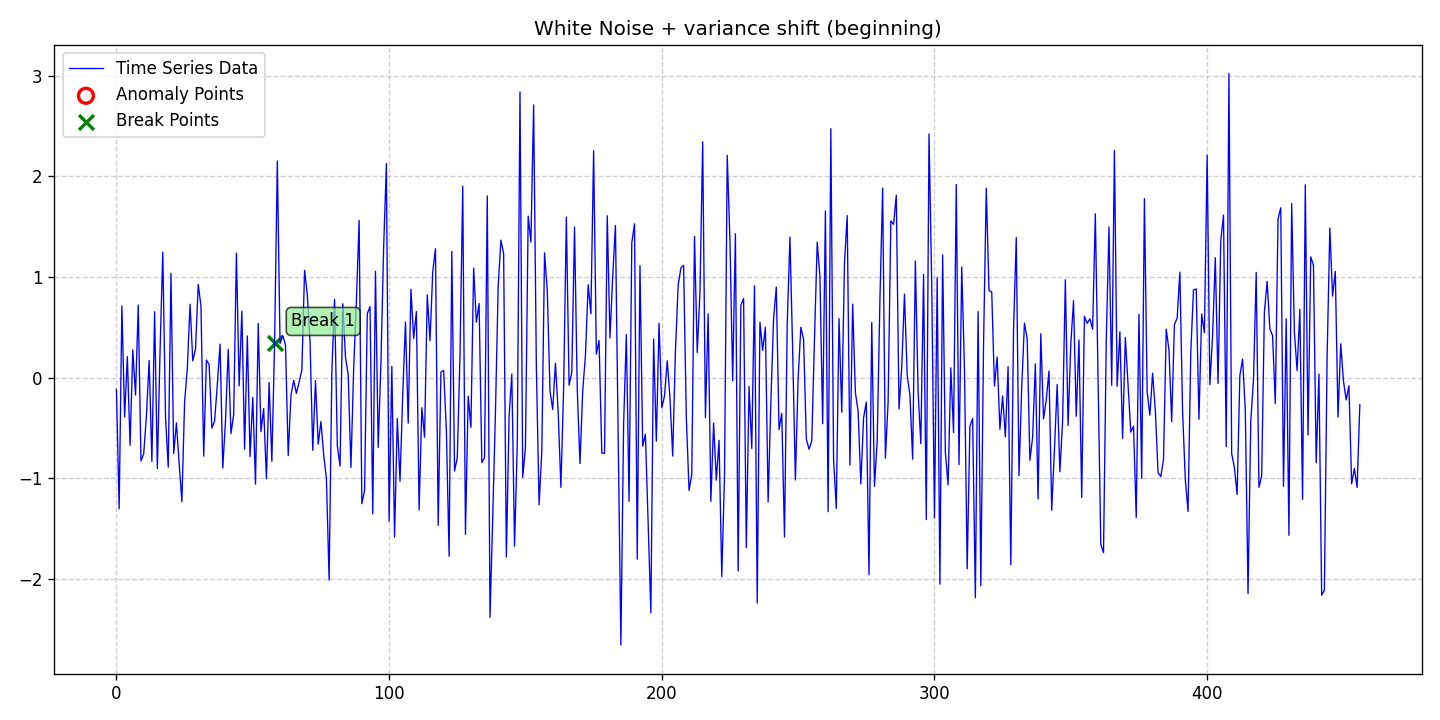

The data file committed next to this chart (first rows):
date, data, stationary, det_lin_up, det_lin_down, det_quad, det_cubic, det_exp, det_damped, stoc_trend, volatility, single_seas, multiple_seas, point_anom_single, point_anom_multi, collect_anom, context_anom, mean_shift, var_shift, trend_shift, point_anom_count, point_anom_location, point_anom_point, collect_anom_count
2020-01-01, -0.1159, 0, 0, 0, 0, 0, 0, 0, 0, 0, 0, 0, 0, 0, 0, 0, 0, 1, 0, 0, none, , 0
2020-01-02, -1.301, 0, 0, 0, 0, 0, 0, 0, 0, 0, 0, 0, 0, 0, 0, 0, 0, 1, 0, 0, none, , 0
2020-01-03, 0.7129, 0, 0, 0, 0, 0, 0, 0, 0, 0, 0, 0, 0, 0, 0, 0, 0, 1, 0, 0, none, , 0
2020-01-04, -0.39, 0, 0, 0, 0, 0, 0, 0, 0, 0, 0, 0, 0, 0, 0, 0, 0, 1, 0, 0, none, , 0
2020-01-05, 0.2088, 0, 0, 0, 0, 0, 0, 0, 0, 0, 0, 0, 0, 0, 0, 0, 0, 1, 0, 0, none, , 0
2020-01-06, -0.6713, 0, 0, 0, 0, 0, 0, 0, 0, 0, 0, 0, 0, 0, 0, 0, 0, 1, 0, 0, none, , 0
2020-01-07, 0.2754, 0, 0, 0, 0, 0, 0, 0, 0, 0, 0, 0, 0, 0, 0, 0, 0, 1, 0, 0, none, , 0
2020-01-08, -0.1721, 0, 0, 0, 0, 0, 0, 0, 0, 0, 0, 0, 0, 0, 0, 0, 0, 1, 0, 0, none, , 0
2020-01-09, 0.7211, 0, 0, 0, 0, 0, 0, 0, 0, 0, 0, 0, 0, 0, 0, 0, 0, 1, 0, 0, none, , 0
2020-01-10, -0.8268, 0, 0, 0, 0, 0, 0, 0, 0, 0, 0, 0, 0, 0, 0, 0, 0, 1, 0, 0, none, , 0
2020-01-11, -0.7536, 0, 0, 0, 0, 0, 0, 0, 0, 0, 0, 0, 0, 0, 0, 0, 0, 1, 0, 0, none, , 0
2020-01-12, -0.3793, 0, 0, 0, 0, 0, 0, 0, 0, 0, 0, 0, 0, 0, 0, 0, 0, 1, 0, 0, none, , 0
2020-01-13, 0.1709, 0, 0, 0, 0, 0, 0, 0, 0, 0, 0, 0, 0, 0, 0, 0, 0, 1, 0, 0, none, , 0
2020-01-14, -0.8317, 0, 0, 0, 0, 0, 0, 0, 0, 0, 0, 0, 0, 0, 0, 0, 0, 1, 0, 0, none, , 0
2020-01-15, 0.6555, 0, 0, 0, 0, 0, 0, 0, 0, 0, 0, 0, 0, 0, 0, 0, 0, 1, 0, 0, none, , 0
2020-01-16, -0.9019, 0, 0, 0, 0, 0, 0, 0, 0, 0, 0, 0, 0, 0, 0, 0, 0, 1, 0, 0, none, , 0
2020-01-17, 0.2691, 0, 0, 0, 0, 0, 0, 0, 0, 0, 0, 0, 0, 0, 0, 0, 0, 1, 0, 0, none, , 0
2020-01-18, 1.247, 0, 0, 0, 0, 0, 0, 0, 0, 0, 0, 0, 0, 0, 0, 0, 0, 1, 0, 0, none, , 0
2020-01-19, -0.3959, 0, 0, 0, 0, 0, 0, 0, 0, 0, 0, 0, 0, 0, 0, 0, 0, 1, 0, 0, none, , 0
2020-01-20, -0.8887, 0, 0, 0, 0, 0, 0, 0, 0, 0, 0, 0, 0, 0, 0, 0, 0, 1, 0, 0, none, , 0
2020-01-21, 1.036, 0, 0, 0, 0, 0, 0, 0, 0, 0, 0, 0, 0, 0, 0, 0, 0, 1, 0, 0, none, , 0
2020-01-22, -0.7529, 0, 0, 0, 0, 0, 0, 0, 0, 0, 0, 0, 0, 0, 0, 0, 0, 1, 0, 0, none, , 0
2020-01-23, -0.4479, 0, 0, 0, 0, 0, 0, 0, 0, 0, 0, 0, 0, 0, 0, 0, 0, 1, 0, 0, none, , 0
2020-01-24, -0.8521, 0, 0, 0, 0, 0, 0, 0, 0, 0, 0, 0, 0, 0, 0, 0, 0, 1, 0, 0, none, , 0
2020-01-25, -1.231, 0, 0, 0, 0, 0, 0, 0, 0, 0, 0, 0, 0, 0, 0, 0, 0, 1, 0, 0, none, , 0
2020-01-26, -0.2413, 0, 0, 0, 0, 0, 0, 0, 0, 0, 0, 0, 0, 0, 0, 0, 0, 1, 0, 0, none, , 0
2020-01-27, 0.09611, 0, 0, 0, 0, 0, 0, 0, 0, 0, 0, 0, 0, 0, 0, 0, 0, 1, 0, 0, none, , 0
2020-01-28, 0.7293, 0, 0, 0, 0, 0, 0, 0, 0, 0, 0, 0, 0, 0, 0, 0, 0, 1, 0, 0, none, , 0
2020-01-29, 0.1673, 0, 0, 0, 0, 0, 0, 0, 0, 0, 0, 0, 0, 0, 0, 0, 0, 1, 0, 0, none, , 0
2020-01-30, 0.2845, 0, 0, 0, 0, 0, 0, 0, 0, 0, 0, 0, 0, 0, 0, 0, 0, 1, 0, 0, none, , 0
2020-01-31, 0.9275, 0, 0, 0, 0, 0, 0, 0, 0, 0, 0, 0, 0, 0, 0, 0, 0, 1, 0, 0, none, , 0
2020-02-01, 0.7088, 0, 0, 0, 0, 0, 0, 0, 0, 0, 0, 0, 0, 0, 0, 0, 0, 1, 0, 0, none, , 0
2020-02-02, -0.7783, 0, 0, 0, 0, 0, 0, 0, 0, 0, 0, 0, 0, 0, 0, 0, 0, 1, 0, 0, none, , 0
2020-02-03, 0.1757, 0, 0, 0, 0, 0, 0, 0, 0, 0, 0, 0, 0, 0, 0, 0, 0, 1, 0, 0, none, , 0
2020-02-04, 0.1307, 0, 0, 0, 0, 0, 0, 0, 0, 0, 0, 0, 0, 0, 0, 0, 0, 1, 0, 0, none, , 0
2020-02-05, -0.5001, 0, 0, 0, 0, 0, 0, 0, 0, 0, 0, 0, 0, 0, 0, 0, 0, 1, 0, 0, none, , 0
2020-02-06, -0.4303, 0, 0, 0, 0, 0, 0, 0, 0, 0, 0, 0, 0, 0, 0, 0, 0, 1, 0, 0, none, , 0
2020-02-07, -0.06747, 0, 0, 0, 0, 0, 0, 0, 0, 0, 0, 0, 0, 0, 0, 0, 0, 1, 0, 0, none, , 0
2020-02-08, 0.3334, 0, 0, 0, 0, 0, 0, 0, 0, 0, 0, 0, 0, 0, 0, 0, 0, 1, 0, 0, none, , 0
2020-02-09, -0.8955, 0, 0, 0, 0, 0, 0, 0, 0, 0, 0, 0, 0, 0, 0, 0, 0, 1, 0, 0, none, , 0
2020-02-10, -0.4248, 0, 0, 0, 0, 0, 0, 0, 0, 0, 0, 0, 0, 0, 0, 0, 0, 1, 0, 0, none, , 0
2020-02-11, 0.2814, 0, 0, 0, 0, 0, 0, 0, 0, 0, 0, 0, 0, 0, 0, 0, 0, 1, 0, 0, none, , 0
2020-02-12, -0.5548, 0, 0, 0, 0, 0, 0, 0, 0, 0, 0, 0, 0, 0, 0, 0, 0, 1, 0, 0, none, , 0
2020-02-13, -0.365, 0, 0, 0, 0, 0, 0, 0, 0, 0, 0, 0, 0, 0, 0, 0, 0, 1, 0, 0, none, , 0
2020-02-14, 1.237, 0, 0, 0, 0, 0, 0, 0, 0, 0, 0, 0, 0, 0, 0, 0, 0, 1, 0, 0, none, , 0
2020-02-15, -0.08142, 0, 0, 0, 0, 0, 0, 0, 0, 0, 0, 0, 0, 0, 0, 0, 0, 1, 0, 0, none, , 0
2020-02-16, 0.6605, 0, 0, 0, 0, 0, 0, 0, 0, 0, 0, 0, 0, 0, 0, 0, 0, 1, 0, 0, none, , 0
2020-02-17, -0.7093, 0, 0, 0, 0, 0, 0, 0, 0, 0, 0, 0, 0, 0, 0, 0, 0, 1, 0, 0, none, , 0
2020-02-18, 0.4148, 0, 0, 0, 0, 0, 0, 0, 0, 0, 0, 0, 0, 0, 0, 0, 0, 1, 0, 0, none, , 0
2020-02-19, -0.7811, 0, 0, 0, 0, 0, 0, 0, 0, 0, 0, 0, 0, 0, 0, 0, 0, 1, 0, 0, none, , 0
2020-02-20, -0.1964, 0, 0, 0, 0, 0, 0, 0, 0, 0, 0, 0, 0, 0, 0, 0, 0, 1, 0, 0, none, , 0
2020-02-21, -1.055, 0, 0, 0, 0, 0, 0, 0, 0, 0, 0, 0, 0, 0, 0, 0, 0, 1, 0, 0, none, , 0
2020-02-22, 0.5383, 0, 0, 0, 0, 0, 0, 0, 0, 0, 0, 0, 0, 0, 0, 0, 0, 1, 0, 0, none, , 0
2020-02-23, -0.5358, 0, 0, 0, 0, 0, 0, 0, 0, 0, 0, 0, 0, 0, 0, 0, 0, 1, 0, 0, none, , 0
2020-02-24, -0.3072, 0, 0, 0, 0, 0, 0, 0, 0, 0, 0, 0, 0, 0, 0, 0, 0, 1, 0, 0, none, , 0
2020-02-25, -1.003, 0, 0, 0, 0, 0, 0, 0, 0, 0, 0, 0, 0, 0, 0, 0, 0, 1, 0, 0, none, , 0
2020-02-26, -0.04807, 0, 0, 0, 0, 0, 0, 0, 0, 0, 0, 0, 0, 0, 0, 0, 0, 1, 0, 0, none, , 0
2020-02-27, -0.8312, 0, 0, 0, 0, 0, 0, 0, 0, 0, 0, 0, 0, 0, 0, 0, 0, 1, 0, 0, none, , 0
2020-02-28, 0.3434, 0, 0, 0, 0, 0, 0, 0, 0, 0, 0, 0, 0, 0, 0, 0, 0, 1, 0, 0, none, , 0
2020-02-29, 2.15, 0, 0, 0, 0, 0, 0, 0, 0, 0, 0, 0, 0, 0, 0, 0, 0, 1, 0, 0, none, , 0
... 397 more rows
